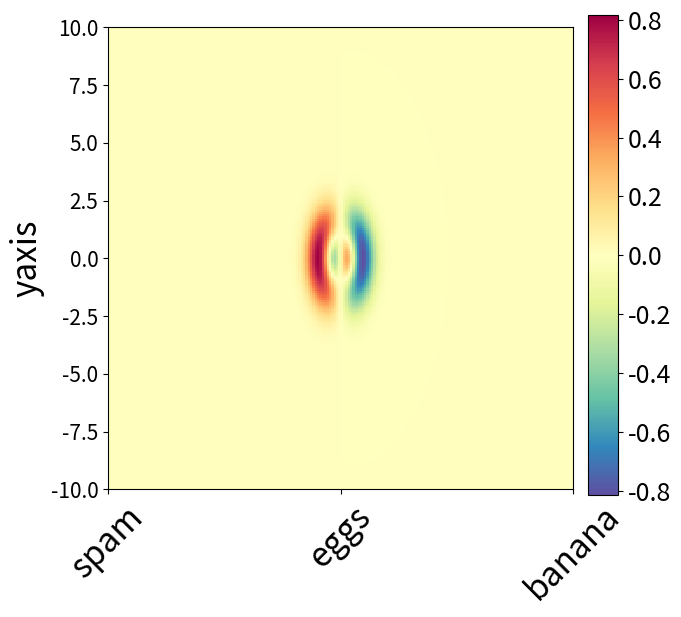
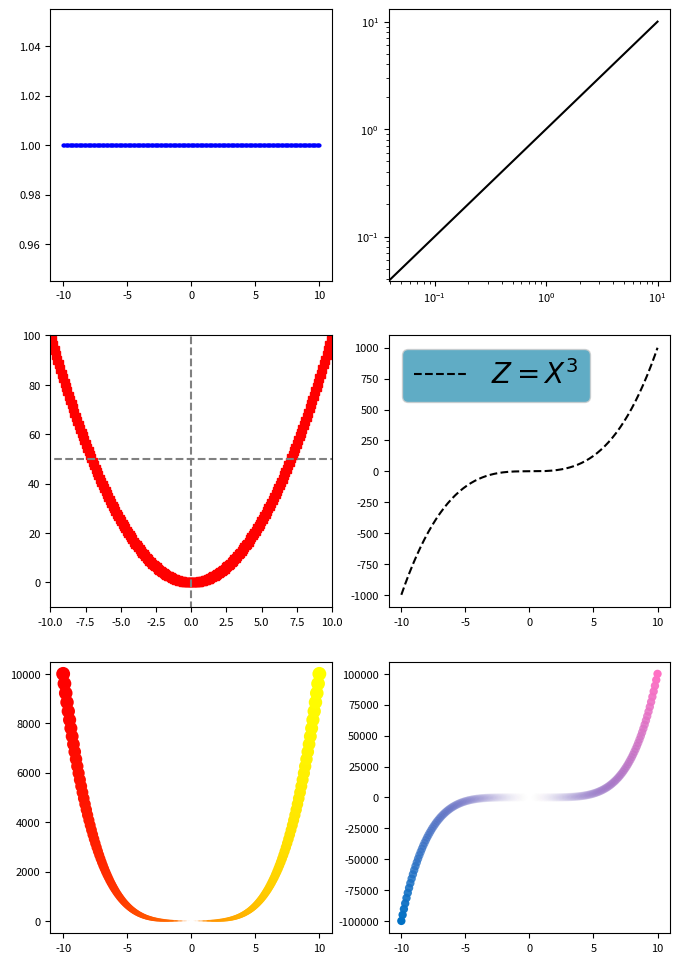
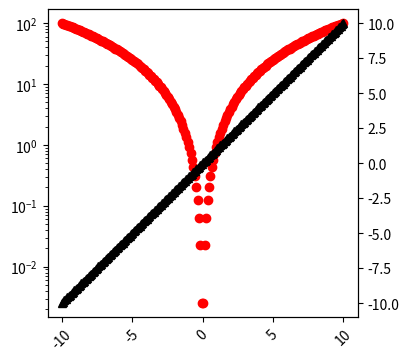
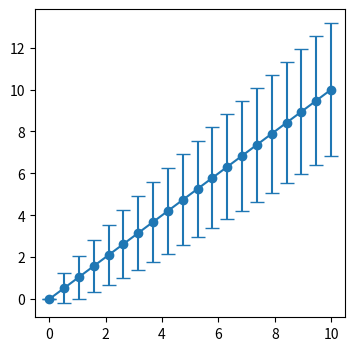
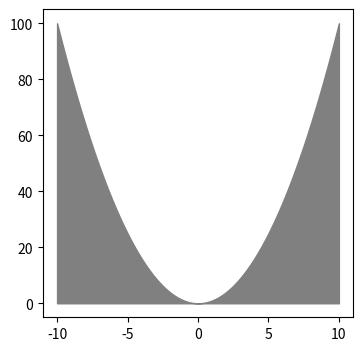
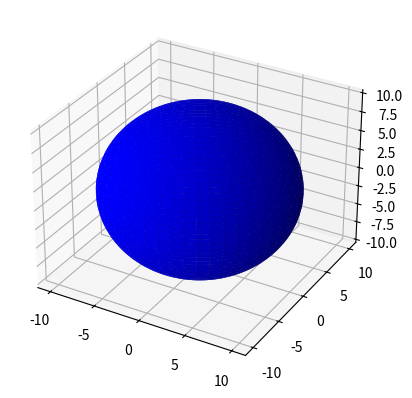

Here is the Python script that generated these plots, in order:
#!/usr/bin/env python3
# -*- coding: utf-8 -*-
"""
Created on Fri Mar 24 12:26:11 2017

[redacted]
"""
import numpy as np
import matplotlib.pyplot as plt
from mpl_toolkits.mplot3d import Axes3D


## take a look at https://python4astronomers.github.io/plotting/advanced.html
##### plot functions #####

#EXAMPLE DATA
X = np.linspace(-20,20,200)
Y = np.linspace(-10,10,200)
XX,YY = np.meshgrid(X,Y)
RR = np.sqrt(XX**2+YY**2)
ZZ = (1-RR**2)*np.exp(-RR**2/2)*XX
Z0 = Y**0
Z1 = Y**1
Z2 = Y**2
Z3 = Y**3
Z4 = Y**4
Z5 = Y**5



#IMAGE PLOTS


fig,ax = plt.subplots(figsize = (6,6)) #make the figure, 1 row, 1 col, size 6x6 in
vmin = np.min(ZZ) # cmap min
vmax = np.max(ZZ) # cmap max
im = ax.pcolormesh(XX,YY, ZZ, cmap = 'Spectral_r', vmin = vmin, vmax = vmax)
ax.axis([X[0],X[-1],Y[0],Y[-1]]) #set axis
ax.set_ylabel('yaxis', size = 24) #set axis label and size
ax.tick_params(labelsize = 15) #set tick label size
#alternatively, cmapobj = cm.Spectral_r
# cmapobj.setgamma(0.5) #set gamma to 0.5
# colormesh(XX,YY,ZZ,cmap = cmapobj) 

ax.set_xticks([-20.0,0.0,20.0]) # set custom major ticks for xaxis
ax.set_xticklabels(['spam','eggs','banana'], size = 24, rotation = 45) #set tick labels for ticks
#rotation also 'horizontal' or 'vertical'

fig.subplots_adjust(right = 0.9) #add 10% to figure
cbar_ax = fig.add_axes([0.925,0.1,0.05,0.8]) #make new axes in that space
fig.colorbar(im, cax = cbar_ax) # add a colorbar linked to the image in that space
cbar_ax.tick_params(labelsize = 18) #set the ticks for the colorbar
plt.show() #fig.show() will give warnings with Ipython


#ax.imshow(X,Z, asp = .., extent = ...)


## SUBPLOTS WITH LINEPLOTS
fig,axes = plt.subplots(3,2,figsize = (8,12)) #make the figure, 1 row, 1 col, size 6x6 in
axes[0,0].scatter(Y,Z0, color = 'blue', marker = '.', linewidth = 0.0)
axes[0,1].loglog(Y,Z1,color = 'black')
axes[1,0].plot(Y,Z2, linestyle = 'none', color = 'red', marker = 's')
axes[1,0].hlines(50,-100,100,linestyle = 'dashed', color = 'gray')
axes[1,0].vlines(0,-100,100,linestyle = 'dashed', color = 'gray')
axes[1,0].axis([Y[0],Y[-1],-10,100])
#with legend: (label is defined in plot!)
axes[1,1].plot(Y,Z3,color = 'black', linestyle = 'dashed', label = '$Z = X^3$') #also linestyle = '- -'
legend = axes[1,1].legend(loc='upper left', shadow=False, fontsize=20)
legend.get_frame().set_facecolor('#3897b7')
axes[2,0].scatter(Y,Z4,c = Z1,s = Z2, cmap = 'autumn', linewidth = 0.0)
r = (Z3-np.min(Z3))/(np.max(Z3)-np.min(Z3))
g = np.linspace(0.439,0.439,200) # color gradient for red
b = np.linspace(0.768,0.768,200)
a = Z2/np.max(Z2) #transparency
c = np.array([r,g,b,a]).T
axes[2,1].scatter(Y,Z5, c = c, linewidth = 0.0)
for axax in axes:
    for ax in axax:
        ax.tick_params(labelsize = 8)
        
        
fig,ax1 = plt.subplots(figsize = (4,4))
ax1.semilogy(Y,Z2,linestyle = 'none', color = 'red', marker = 'o')
ax2 = ax1.twinx()
ax2.plot(Y,Z1,linestyle = 'none', color = 'black', marker = '^')
for label in ax1.get_xmajorticklabels():
    label.set_rotation(45)
plt.show()

fig, ax = plt.subplots(figsize = (4,4))
x = np.linspace(0,10.,20)
yerr = np.sqrt(x)
ax.errorbar(x, x, yerr = yerr, marker = 'o', capsize = 5)
plt.show()

fig, ax = plt.subplots(figsize = (4,4))
ax.fill_between(Y, 0, Z2, color = 'grey')
plt.show()



#surface plot. 
fig = plt.figure()
ax = fig.add_subplot(111, projection='3d')

# Make data
u = np.linspace(0, 2 * np.pi, 100)
v = np.linspace(0, np.pi, 100)
x = 10 * np.outer(np.cos(u), np.sin(v))
y = 10 * np.outer(np.sin(u), np.sin(v))
z = 10 * np.outer(np.ones(np.size(u)), np.cos(v))

# Plot the surface
ax.plot_surface(x, y, z, color='b')

plt.show()